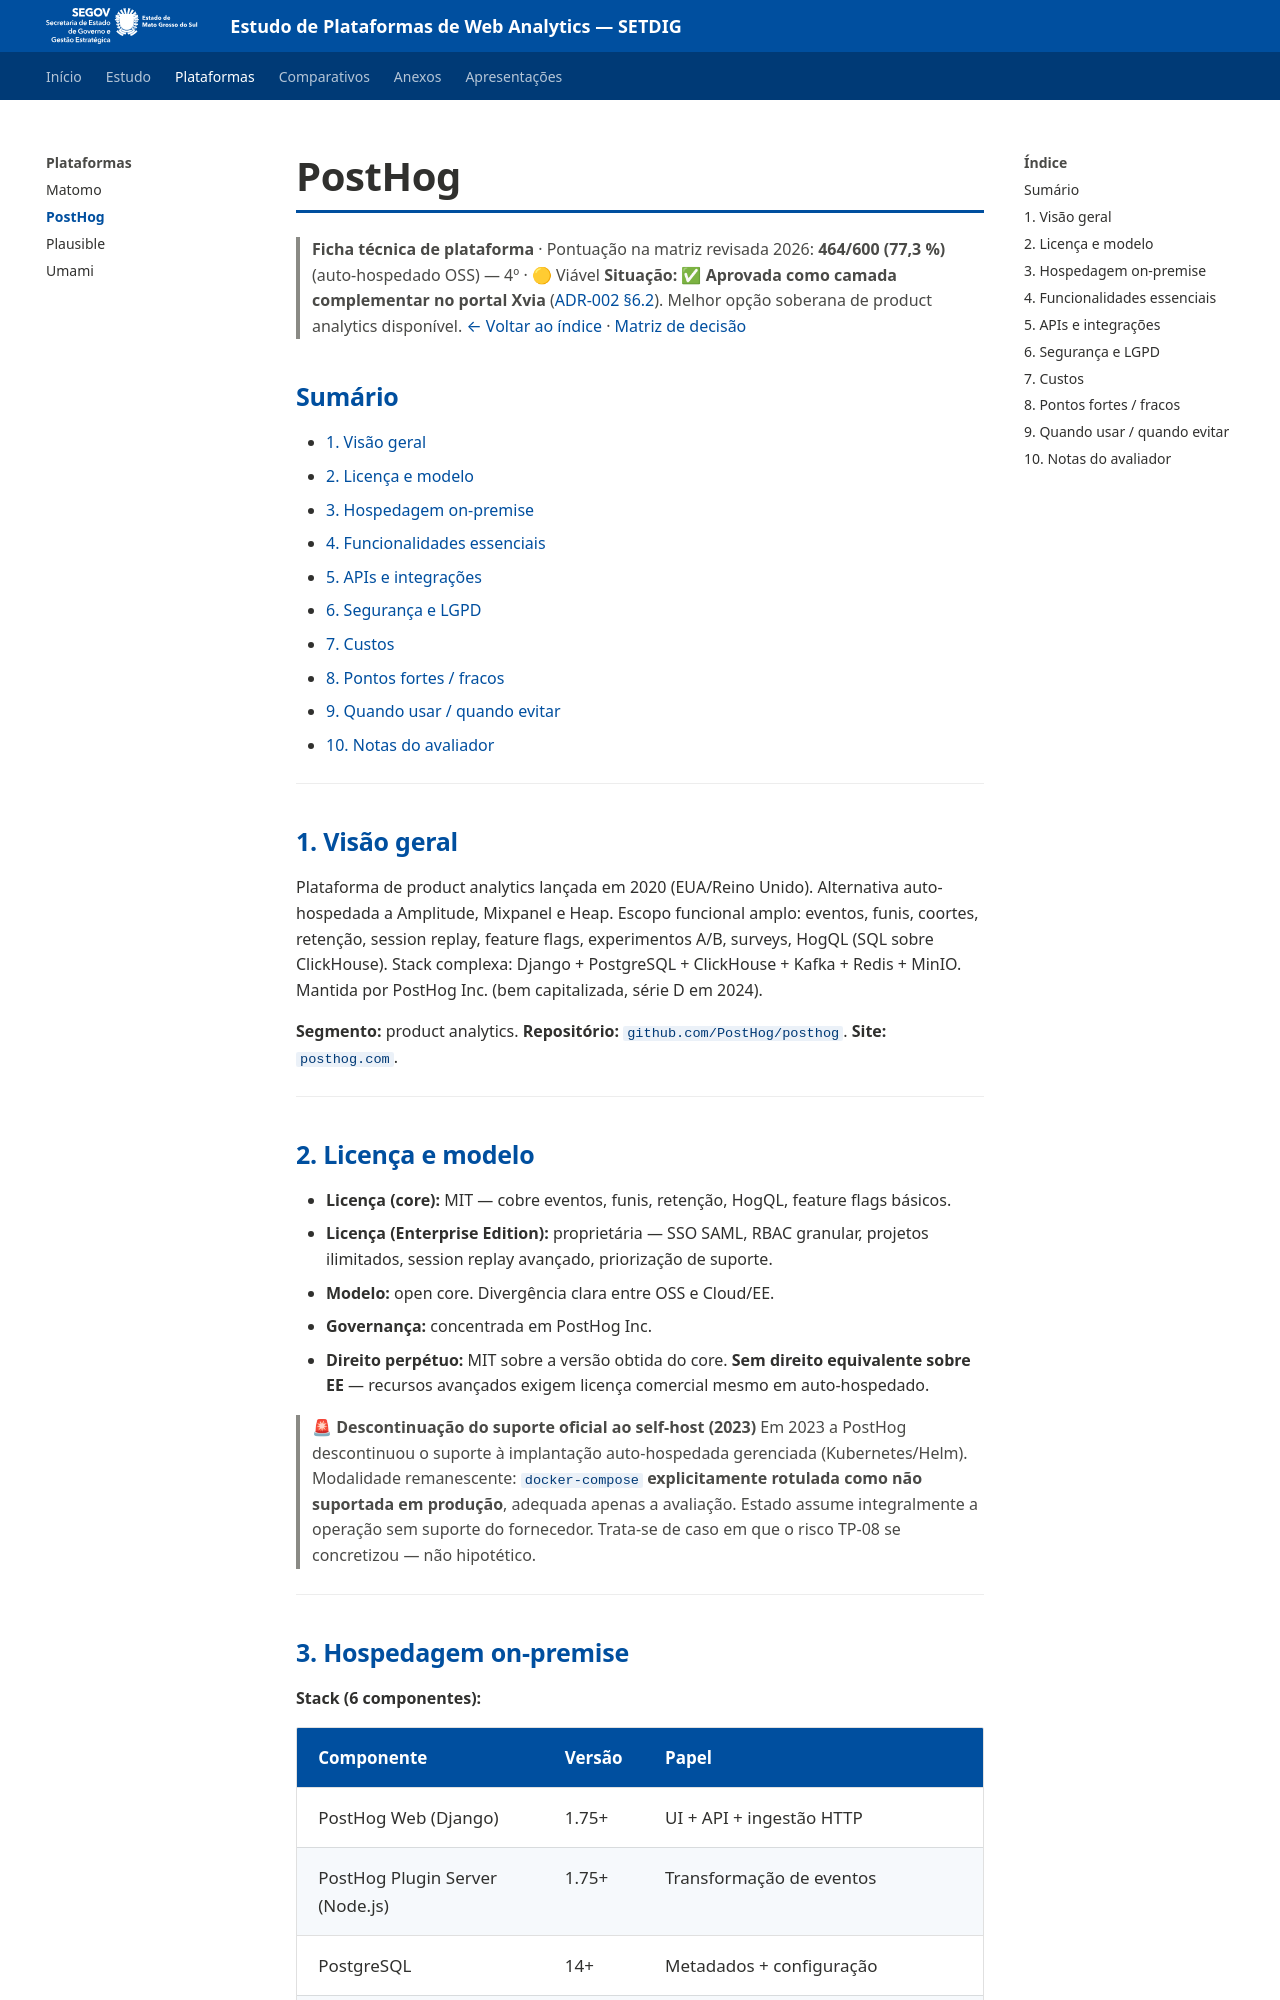

repository: fabioramos-02/tradeoff-analytics · page: plataformas/posthog/index.html · generator: mkdocs

# PostHog

> **Ficha técnica de plataforma** · Pontuação na matriz revisada 2026: **464/600 (77,3 %)** (auto-hospedado OSS) — 4º · 🟡 Viável
> **Situação:** ✅ **Aprovada como camada complementar no portal Xvia** ([ADR-002 §6.2](../docs/06-adr-002.md#6-decisão)). Melhor opção soberana de product analytics disponível.
> [← Voltar ao índice](../README.md) · [Matriz de decisão](../docs/05-matriz.md)

## Sumário

- [1. Visão geral](#1-visão-geral)
- [2. Licença e modelo](#2-licença-e-modelo)
- [3. Hospedagem on-premise](#3-hospedagem-on-premise)
- [4. Funcionalidades essenciais](#4-funcionalidades-essenciais)
- [5. APIs e integrações](#5-apis-e-integrações)
- [6. Segurança e LGPD](#6-segurança-e-lgpd)
- [7. Custos](#7-custos)
- [8. Pontos fortes / fracos](#8-pontos-fortes--fracos)
- [9. Quando usar / quando evitar](#9-quando-usar--quando-evitar)
- [10. Notas do avaliador](#10-notas-do-avaliador)

---

## 1. Visão geral

Plataforma de product analytics lançada em 2020 (EUA/Reino Unido). Alternativa auto-hospedada a Amplitude, Mixpanel e Heap. Escopo funcional amplo: eventos, funis, coortes, retenção, session replay, feature flags, experimentos A/B, surveys, HogQL (SQL sobre ClickHouse). Stack complexa: Django + PostgreSQL + ClickHouse + Kafka + Redis + MinIO. Mantida por PostHog Inc. (bem capitalizada, série D em 2024).

**Segmento:** product analytics. **Repositório:** `github.com/PostHog/posthog`. **Site:** `posthog.com`.

---

## 2. Licença e modelo

- **Licença (core):** MIT — cobre eventos, funis, retenção, HogQL, feature flags básicos.
- **Licença (Enterprise Edition):** proprietária — SSO SAML, RBAC granular, projetos ilimitados, session replay avançado, priorização de suporte.
- **Modelo:** open core. Divergência clara entre OSS e Cloud/EE.
- **Governança:** concentrada em PostHog Inc.
- **Direito perpétuo:** MIT sobre a versão obtida do core. **Sem direito equivalente sobre EE** — recursos avançados exigem licença comercial mesmo em auto-hospedado.

> **🚨 Descontinuação do suporte oficial ao self-host (2023)**
> Em 2023 a PostHog descontinuou o suporte à implantação auto-hospedada gerenciada (Kubernetes/Helm). Modalidade remanescente: `docker-compose` **explicitamente rotulada como não suportada em produção**, adequada apenas a avaliação. Estado assume integralmente a operação sem suporte do fornecedor. Trata-se de caso em que o risco TP-08 se concretizou — não hipotético.

---
